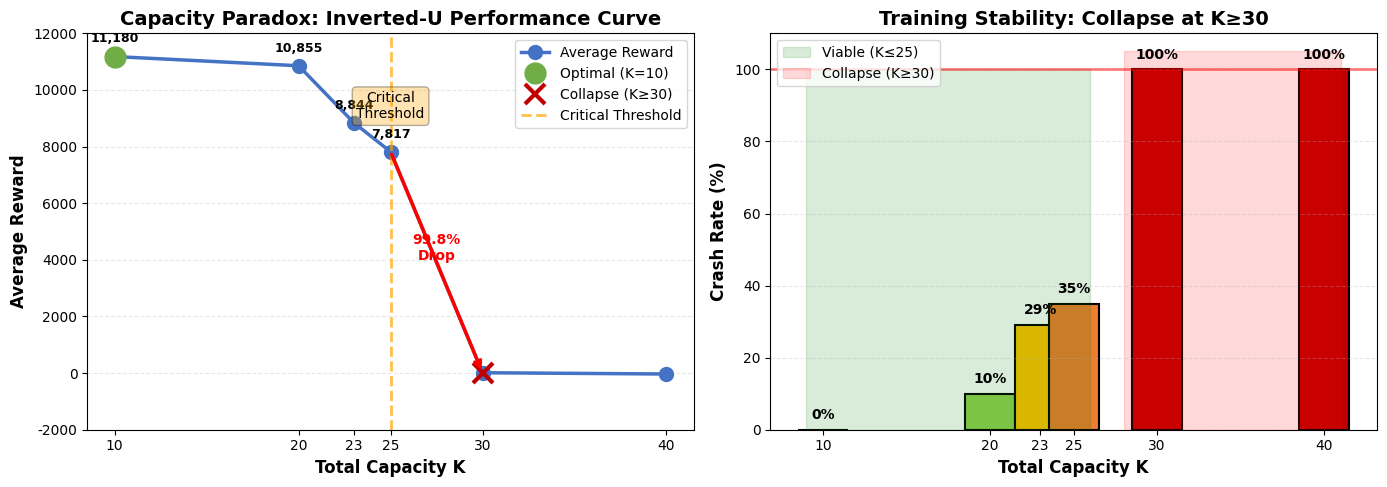
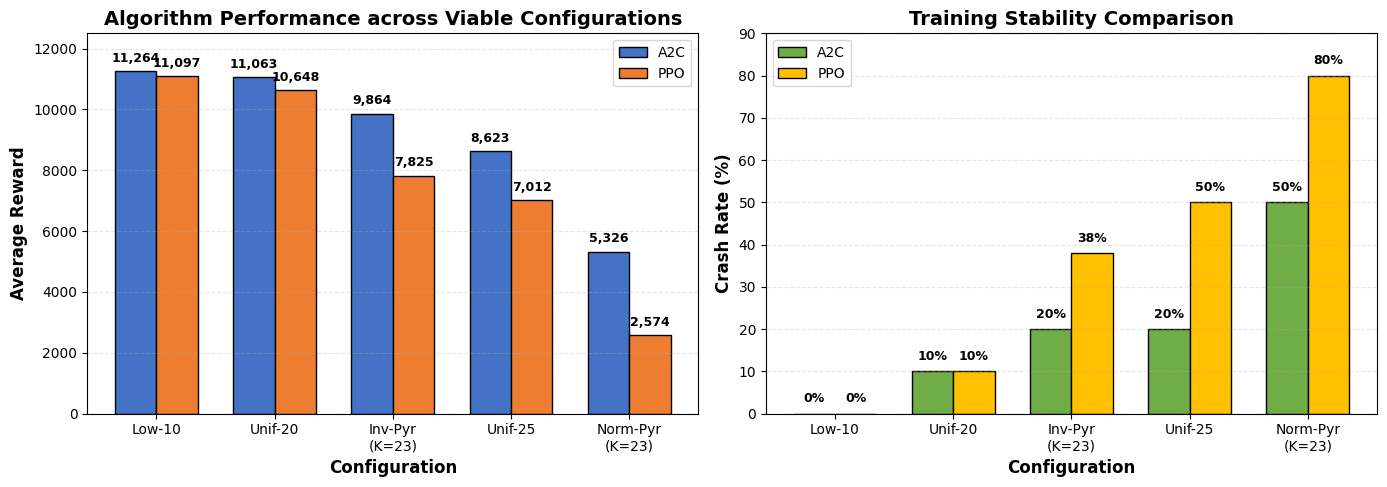

These figures' Python source, in order:
#!/usr/bin/env python3
"""
生成Major Revision论文的额外图表
基于Table 4 (容量悖论) 和 Table 7 (算法鲁棒性)
生成日期: 2026-01-08
"""

import numpy as np
import matplotlib.pyplot as plt
import matplotlib as mpl
from pathlib import Path

# 设置样式
mpl.rcParams['font.family'] = 'DejaVu Sans'
mpl.rcParams['font.size'] = 11
mpl.rcParams['axes.labelsize'] = 12
mpl.rcParams['axes.titlesize'] = 14
mpl.rcParams['xtick.labelsize'] = 10
mpl.rcParams['ytick.labelsize'] = 10
mpl.rcParams['legend.fontsize'] = 10
mpl.rcParams['figure.titlesize'] = 16

# 输出目录
OUTPUT_DIR = Path("Analysis/figures/major_revision")
OUTPUT_DIR.mkdir(parents=True, exist_ok=True)

def plot_capacity_paradox():
    """
    Figure 3: 容量悖论可视化
    基于Table 4数据
    """
    # Table 4数据：Capacity Configuration Performance Ranking
    configs = ['Low-10', 'Unif-20', 'Inv-Pyr\n(K=23)', 'Unif-25', 'Norm-Pyr\n(K=23)', 'Unif-30', 'High-40']
    capacities = [10, 20, 23, 25, 23, 30, 40]
    rewards = [11180, 10855, 8844, 7817, 3950, 13, -32]
    crash_rates = [0, 10, 29, 35, 65, 100, 100]

    # 为了绘制连续曲线，按capacity排序（处理K=23的两个配置）
    capacity_plot = [10, 20, 23, 25, 30, 40]
    reward_plot = [11180, 10855, 8844, 7817, 13, -32]  # 使用Inv-Pyr的K=23
    crash_plot = [0, 10, 29, 35, 100, 100]

    fig, (ax1, ax2) = plt.subplots(1, 2, figsize=(14, 5))

    # 子图1: 平均奖励 vs 容量（显示倒U型曲线）
    ax1.plot(capacity_plot, reward_plot, 'o-', linewidth=2.5, markersize=10,
             color='#4472C4', label='Average Reward')

    # 标注关键点
    ax1.plot(10, 11180, 'o', markersize=15, color='#70AD47', label='Optimal (K=10)')
    ax1.plot(30, 13, 'x', markersize=15, markeredgewidth=3, color='#C00000', label='Collapse (K≥30)')

    # 添加数值标签
    for cap, rew in zip(capacity_plot, reward_plot):
        if rew > 100:  # 只标注非崩溃点
            ax1.text(cap, rew + 500, f'{rew:,}', ha='center', fontsize=9, fontweight='bold')

    # 添加critical threshold标注
    ax1.axvline(x=25, color='orange', linestyle='--', linewidth=2, alpha=0.7, label='Critical Threshold')
    ax1.text(25, 9000, 'Critical\nThreshold', ha='center', fontsize=10,
             bbox=dict(boxstyle='round', facecolor='orange', alpha=0.3))

    # 添加99.8%悬崖标注
    ax1.annotate('', xy=(30, 13), xytext=(25, 7817),
                arrowprops=dict(arrowstyle='->', color='red', lw=2.5))
    ax1.text(27.5, 4000, '99.8%\nDrop', ha='center', fontsize=10, color='red', fontweight='bold')

    ax1.set_xlabel('Total Capacity K', fontweight='bold')
    ax1.set_ylabel('Average Reward', fontweight='bold')
    ax1.set_title('Capacity Paradox: Inverted-U Performance Curve', fontweight='bold')
    ax1.legend(loc='upper right')
    ax1.grid(axis='y', alpha=0.3, linestyle='--')
    ax1.set_ylim(-2000, 12000)
    ax1.set_xticks(capacity_plot)

    # 子图2: 崩溃率 vs 容量
    bars = ax2.bar(capacity_plot, crash_plot, color=['#70AD47', '#92D050', '#FFC000',
                                                       '#ED7D31', '#C00000', '#C00000'],
                   width=3, edgecolor='black', linewidth=1.5)

    # 添加百分比标签
    for cap, crash in zip(capacity_plot, crash_plot):
        ax2.text(cap, crash + 3, f'{crash}%', ha='center', fontsize=10, fontweight='bold')

    # 标注viable vs collapse区域
    ax2.axhline(y=100, color='red', linestyle='-', linewidth=2, alpha=0.5)
    ax2.fill_between([9, 26], 0, 100, alpha=0.15, color='green', label='Viable (K≤25)')
    ax2.fill_between([28, 41], 0, 105, alpha=0.15, color='red', label='Collapse (K≥30)')

    ax2.set_xlabel('Total Capacity K', fontweight='bold')
    ax2.set_ylabel('Crash Rate (%)', fontweight='bold')
    ax2.set_title('Training Stability: Collapse at K≥30', fontweight='bold')
    ax2.legend(loc='upper left')
    ax2.grid(axis='y', alpha=0.3, linestyle='--')
    ax2.set_ylim(0, 110)
    ax2.set_xticks(capacity_plot)

    plt.tight_layout()

    # 保存
    output_file = OUTPUT_DIR / "fig3_capacity_paradox"
    plt.savefig(f"{output_file}.pdf", dpi=300, bbox_inches='tight')
    plt.savefig(f"{output_file}.png", dpi=300, bbox_inches='tight')
    print(f"✅ Generated: {output_file}.pdf/.png")
    plt.close()


def plot_algorithm_robustness():
    """
    Figure 4: 算法鲁棒性对比
    基于Table 7数据
    """
    # Table 7数据：Algorithm Robustness Comparison (Viable Configurations K≤25)
    configs = ['Low-10', 'Unif-20', 'Inv-Pyr\n(K=23)', 'Unif-25', 'Norm-Pyr\n(K=23)']

    # A2C数据
    a2c_rewards = [11264, 11063, 9864, 8623, 5326]
    a2c_crash = [0, 10, 20, 20, 50]

    # PPO数据
    ppo_rewards = [11097, 10648, 7825, 7012, 2574]
    ppo_crash = [0, 10, 38, 50, 80]

    fig, (ax1, ax2) = plt.subplots(1, 2, figsize=(14, 5))

    # 子图1: 平均奖励对比
    x = np.arange(len(configs))
    width = 0.35

    bars1 = ax1.bar(x - width/2, a2c_rewards, width, label='A2C',
                    color='#4472C4', edgecolor='black', linewidth=1)
    bars2 = ax1.bar(x + width/2, ppo_rewards, width, label='PPO',
                    color='#ED7D31', edgecolor='black', linewidth=1)

    # 添加数值标签
    for bars in [bars1, bars2]:
        for bar in bars:
            height = bar.get_height()
            ax1.text(bar.get_x() + bar.get_width()/2., height + 200,
                    f'{int(height):,}',
                    ha='center', va='bottom', fontsize=9, fontweight='bold')

    ax1.set_xlabel('Configuration', fontweight='bold')
    ax1.set_ylabel('Average Reward', fontweight='bold')
    ax1.set_title('Algorithm Performance across Viable Configurations', fontweight='bold')
    ax1.set_xticks(x)
    ax1.set_xticklabels(configs)
    ax1.legend()
    ax1.grid(axis='y', alpha=0.3, linestyle='--')
    ax1.set_ylim(0, 12500)

    # 子图2: 崩溃率对比
    x = np.arange(len(configs))

    bars3 = ax2.bar(x - width/2, a2c_crash, width, label='A2C',
                    color='#70AD47', edgecolor='black', linewidth=1)
    bars4 = ax2.bar(x + width/2, ppo_crash, width, label='PPO',
                    color='#FFC000', edgecolor='black', linewidth=1)

    # 添加百分比标签
    for bars in [bars3, bars4]:
        for bar in bars:
            height = bar.get_height()
            ax2.text(bar.get_x() + bar.get_width()/2., height + 2,
                    f'{int(height)}%',
                    ha='center', va='bottom', fontsize=9, fontweight='bold')

    ax2.set_xlabel('Configuration', fontweight='bold')
    ax2.set_ylabel('Crash Rate (%)', fontweight='bold')
    ax2.set_title('Training Stability Comparison', fontweight='bold')
    ax2.set_xticks(x)
    ax2.set_xticklabels(configs)
    ax2.legend()
    ax2.grid(axis='y', alpha=0.3, linestyle='--')
    ax2.set_ylim(0, 90)

    plt.tight_layout()

    # 保存
    output_file = OUTPUT_DIR / "fig4_algorithm_robustness"
    plt.savefig(f"{output_file}.pdf", dpi=300, bbox_inches='tight')
    plt.savefig(f"{output_file}.png", dpi=300, bbox_inches='tight')
    print(f"✅ Generated: {output_file}.pdf/.png")
    plt.close()


def main():
    print("="*60)
    print("生成Major Revision额外图表")
    print("基于Table 4和Table 7数据")
    print("="*60)

    print("\n[1/2] 生成容量悖论图...")
    plot_capacity_paradox()

    print("\n[2/2] 生成算法鲁棒性图...")
    plot_algorithm_robustness()

    print("\n" + "="*60)
    print("图表生成完成！")
    print(f"输出目录: {OUTPUT_DIR}")
    print("="*60)


if __name__ == "__main__":
    main()
